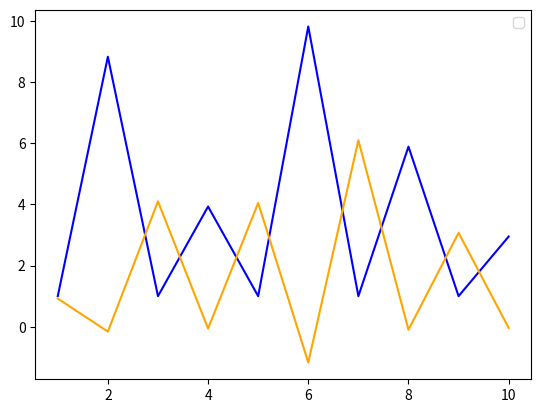

The script that saved this image:
"""
Battery Modeling Tutorial - Loops and Conditionals
This file demonstrates Python loops and conditional statements through 
a practical battery charging/discharging simulation over 10 time periods.

Learning objectives:
- Using for loops 
- Working with conditional statements (if/elif/else)
- List indexing and manipulation
- Variable assignment and updates

Complete the script by filling in the missing code sections marked with <---.

1) Initially, ignore any battery constraints e.g. max/min state of charge, max power, efficiency, degradation etc
2) Revisit your completed code from (1) and add battery constraints. 
    You could do this by adding more nested if statements, or using min/max functions when calculating battery power.
3) finally, consider how you would model battery efficiency and degradation over time.

This is a comment block or docstring which can span multiple lines. 
It is often used at the start of files to describe the file.
[redacted]
"""

# Import any necessary libraries 
import math
import matplotlib.pyplot as plt

# Initialize battery parameters and variables
dt = 1  # Time step in hours
max_soc = 10  # Maximum state of charge (kWh)
min_soc = 1   # Minimum state of charge (kWh)
max_power = 15.0 # Maximum power the battery can handle (kW)
efficiency = 0.98    # Base battery efficiency
self_discharge = 0.01    # Battery self-discharge rate per time step
soc_0 = 5  # Initial state of charge (kWh)

# Create the demand variable as a list (this represents energy demand over 10 periods)
# Positive values indicate demand is needed from the battery
# Negative values indicate excess energy that can be used to charge the battery
demand_P = [5, -8, 12, -3, 7, -10, 15, -5, 8, -2]

# Initialize lists to store battery power, state of charge and the new net demand after battery operation
bat_P = [0] * len(demand_P)  # List to store battery power for each period, initialized to 0
soc_E = [0] * len(demand_P) # <--- List to store state of charge, starting at 5 kWh
net_demand_P = [0] * len(demand_P) # <--- List to store net demand after battery operation
deg = [0] * len(demand_P)

for i in range(len(demand_P)):
    # Conditional logic - check if demand is positive, negative or 0
    if demand_P[i] > 0:

        # Case (a): Positive demand means discharge the battery
        # Calculate battery power (discharge = negative internal battery power)
        discharge_P = min(demand_P[i], max_power)
        avai_SOC = soc_E[i-1]*(1-self_discharge) if i > 0 else soc_0 # Check if enough energy is available
        possible_discharge = min(discharge_P * dt, (avai_SOC - min_soc))/efficiency
        
        bat_P[i] = -possible_discharge / dt  # discharge (negative power)
        
    elif demand_P[i] < 0:
        # Case (b): Negative demand means charge the battery  
        # Calculate battery power (charging = positive internal power)
        charge_P = min(abs(demand_P[i]), max_power)
        avai_SOC = soc_E[i-1]*(1-self_discharge) if i > 0 else soc_0 # Check if enough energy is available
        possible_charge = min(charge_P * dt, (max_soc - avai_SOC))*efficiency
        
        bat_P[i] = possible_charge / dt  # charge (positive power)

    else:
        # Case (c): Zero demand means no battery operation
        bat_P[t] = 0  # No power change

# Update state of charge (SoC) based on battery power and time step
    if i == 0:
        soc_E[i] = soc_0*(1-self_discharge) + bat_P[i] * dt
    else:
        soc_E[i] = soc_E[i-1]*(1-self_discharge) + bat_P[i] * dt

    # Keep SoC within limits
    soc_E[i] = round(max(min_soc, min(max_soc, soc_E[i])),2)

    # update the net demand after battery operation
    net_demand_P[i] = round(demand_P[i] + bat_P[i],2)

# Print the final state of charge
print("Final State of Charge (kWh):", round(soc_E[-1],2))
print("State of Charge history:", soc_E)
print("Net Demand after battery operation:", net_demand_P) 

# Example data
x = [1, 2, 3, 4, 5, 6, 7, 8, 9, 10]
# Plot line graph
plt.plot(x, soc_E, color = 'blue')
plt.plot(x, net_demand_P, color = 'orange')

plt.legend()
plt.show()